Run: headless pygame with SDL's dummy video driver; simulated clock (each Clock.tick advances the game by its frame time, no real sleeping); random seed 0; keys injected as events and as key.get_pressed() state; no mouse input; restart key SPACE tapped at the start of phases 3 and 4.
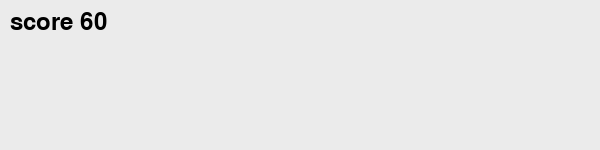
Frame 1 of 4 · flips 1–60 · no input
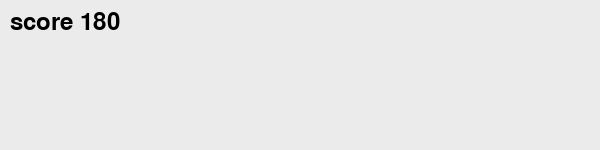
Frame 2 of 4 · flips 61–180 · tapped SPACE, RETURN · held RIGHT (→), D
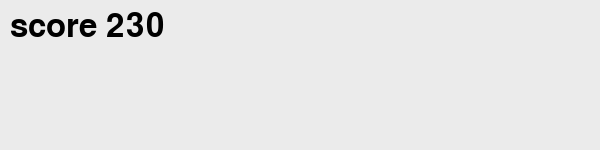
Frame 3 of 4 · flips 181–300 · tapped SPACE · held DOWN (↓), S
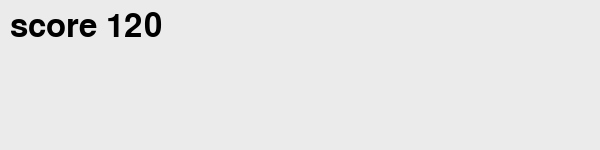
Frame 4 of 4 · flips 301–420 · tapped SPACE · held LEFT (←), A, UP (↑), W

The pygame program that drew these frames:

import pygame
import random
import os
import sys


pygame.init()
screen_size_display = (width_screen, hight_screen) = (600,150)
screen = pygame.display.set_mode((screen_size_display))
clock = pygame.time.Clock()
FPS = 60
gravity = 0.5
highest_scores = 0

font = pygame.font.SysFont(None, 36)
black = (0,0,0)
bg_color = (255, 255, 255)
w_color = (235, 235, 235)

dino = pygame.Rect(50, 300, 50, 50)
jump = False
velocity = 0

cactus = []

spawn_timer = 0

game_over = False

while True:
    screen.fill(w_color)
    for event in pygame.event.get():
        if event.type == pygame.QUIT:
            pygame.quit()
            exit()
        elif event.type == pygame.KEYDOWN and event.key == pygame.K_SPACE:
            if not jump and not game_over:
                jump = True
                velocity = -15
            elif game_over:
                dino.y = 300
                jump = False
                velocity = 0
                cactus = []
                highest_scores = 0
                game_over = False
    if jump:
        dino.y += velocity
        velocity += 1
        if dino.y >= 300:
            dino.y = 300
            jump = False

    spawn_timer += 1
    if spawn_timer > 90:
        new_cactus = pygame.Rect(800, 320, 20, 30)
        cactus.append(new_cactus)
        spawn_timer = 0 

    

    for new_cactus in cactus[:]:
        new_cactus.x -= 5
        if new_cactus.right < 0:
            cactus.remove(new_cactus)
        if dino.colliderect(new_cactus):
            game_over = True
    pygame.draw.rect(screen, black, dino)
    if not game_over:
        highest_scores += 1
    for new_cactus in cactus:
        pygame.draw.rect(screen, (34, 139, 34), new_cactus)

    score_text = font.render(f'score {highest_scores}',True, black)
    screen.blit(score_text,(10,10))
    if game_over:
        font = pygame.font.SysFont(None, 48, bold=False, italic=False)
        text = font.render("Game Over", True, (200, 0 ,0))
        screen.blit(text, (300, 150))
    pygame.display.update()
    clock.tick(60)



       
           
